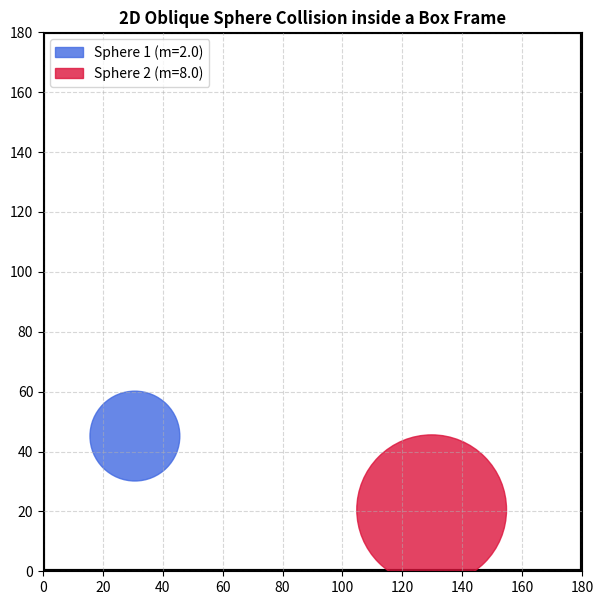

This figure's Python source:
import numpy as np
import matplotlib.pyplot as plt
import matplotlib.animation as animation

# =============================================================================
# 1. INITIAL PARAMETERS AND BOX BOUNDARIES
# =============================================================================
# Define the boundaries of the square box [0, box_size]
box_size = 180.0

# Sphere 1 (Small, light, and very fast)
r1 = 15.0
m1 = 2.0
p1_0 = np.array([30.0, 45.0])    # Initial position (x, y)
v1_0 = np.array([140.0, 30.0])   # Initial velocity (vx, vy)

# Sphere 2 (Large, heavy, slow, and moving vertically)
r2 = 25.0
m2 = 8.0
p2_0 = np.array([130.0, 20.0])   # Initial position (x, y)
v2_0 = np.array([-40.0, 110.0])  # Initial velocity (vx, vy)

e = 1.0  # Coefficient of restitution (1.0 = perfectly elastic)


# =============================================================================
# 2. VECTOR MATHEMATICS FUNCTION FOR 2D OBLIQUE IMPACT
# =============================================================================
def calculate_2d_impact(v1, m1, v2, m2, line_of_centers, e=1.0):
    distance = np.linalg.norm(line_of_centers)
    n = line_of_centers / distance  # Unit normal vector (along the line of centers)
    t = np.array([-n[1], n[0]])     # Unit tangent vector (rotated 90 degrees)

    # Project initial velocities onto the impact axes (dot product)
    v1n = np.dot(v1, n)
    v1t = np.dot(v1, t)
    v2n = np.dot(v2, n)
    v2t = np.dot(v2, t)

    # Overlap check: if normal relative velocity shows they are already moving apart, skip
    if (v1n - v2n) < 0:
        return v1, v2

    # Standard 1D elastic collision equations applied strictly to the normal axis
    v1n_final = (m1 * v1n + m2 * v2n + m2 * e * (v2n - v1n)) / (m1 + m2)
    v2n_final = (m2 * v2n + m1 * v1n + m1 * e * (v1n - v2n)) / (m1 + m2)

    # Tangential components 't' experience no force (frictionless assumption)
    v1t_final = v1t
    v2t_final = v2t

    # Reconstruct scalar components back into global Cartesian vectors (x, y)
    v1_post = v1n_final * n + v1t_final * t
    v2_post = v2n_final * n + v2t_final * t

    return v1_post, v2_post


# =============================================================================
# 3. SIMULATION LOOP (With Continuous Sphere-Sphere and Wall Collision Checks)
# =============================================================================
dt = 0.005       # Time step for each frame
num_steps = 3000  # Total number of frames (increased to see multiple wall bounces)

# Arrays to store the historical path coordinates for rendering
pos1_history = np.zeros((num_steps, 2))
pos2_history = np.zeros((num_steps, 2))

p1 = p1_0.copy()
v1 = v1_0.copy()
p2 = p2_0.copy()
v2 = v2_0.copy()

for i in range(num_steps):
    # --- Move Spheres ---
    p1 += v1 * dt
    p2 += v2 * dt

    # --- Wall Collisions (Sphere 1) ---
    # Left wall check
    if p1[0] - r1 < 0 and v1[0] < 0:
        v1[0] = -v1[0]
    # Right wall check
    elif p1[0] + r1 > box_size and v1[0] > 0:
        v1[0] = -v1[0]
    # Bottom wall check
    if p1[1] - r1 < 0 and v1[1] < 0:
        v1[1] = -v1[1]
    # Top wall check
    elif p1[1] + r1 > box_size and v1[1] > 0:
        v1[1] = -v1[1]

    # --- Wall Collisions (Sphere 2) ---
    # Left wall check
    if p2[0] - r2 < 0 and v2[0] < 0:
        v2[0] = -v2[0]
    # Right wall check
    elif p2[0] + r2 > box_size and v2[0] > 0:
        v2[0] = -v2[0]
    # Bottom wall check
    if p2[1] - r2 < 0 and v2[1] < 0:
        v2[1] = -v2[1]
    # Top wall check
    elif p2[1] + r2 > box_size and v2[1] > 0:
        v2[1] = -v2[1]

    # --- Sphere-to-Sphere Collision Detection ---
    line_of_centers = p2 - p1
    distance = np.linalg.norm(line_of_centers)

    if distance <= (r1 + r2):
        v1, v2 = calculate_2d_impact(v1, m1, v2, m2, line_of_centers, e)

    # Save data for rendering
    pos1_history[i] = p1.copy()
    pos2_history[i] = p2.copy()

# =============================================================================
# 4. PLOTTING AND ANIMATION SETUP (Matplotlib)
# =============================================================================
fig, ax = plt.subplots(figsize=(7, 7))
ax.set_xlim(0, box_size)
ax.set_ylim(0, box_size)
ax.set_aspect("equal")
ax.grid(True, linestyle="--", alpha=0.5)
ax.set_title(
    "2D Oblique Sphere Collision inside a Box Frame",
    fontsize=12,
    fontweight="bold",
)

# Draw the outer solid boundary walls
box_outline = plt.Rectangle(
    (0, 0), box_size, box_size, edgecolor="black", facecolor="none", linewidth=3
)
ax.add_patch(box_outline)

# Create the initial sphere patches to render on screen
circle1 = plt.Circle(
    pos1_history[0], r1, color="royalblue", alpha=0.8, label=f"Sphere 1 (m={m1})"
)
circle2 = plt.Circle(
    pos2_history[0], r2, color="crimson", alpha=0.8, label=f"Sphere 2 (m={m2})"
)
ax.add_patch(circle1)
ax.add_patch(circle2)

# Create line objects for drawing structural path trails (capped to last 40 frames for neatness)
trail1, = ax.plot([], [], color="royalblue", linestyle=":", alpha=0.6)
trail2, = ax.plot([], [], color="crimson", linestyle=":", alpha=0.6)

ax.legend(loc="upper left")


# Update function executed at every single rendering frame
def update(frame):
    # Relocate the visual centers of the spheres
    circle1.set_center(pos1_history[frame])
    circle2.set_center(pos2_history[frame])

    # Dynamic trailing effect (shows the path of the last 40 steps)
    start_frame = max(0, frame - 40)
    trail1.set_data(
        pos1_history[start_frame:frame, 0], pos1_history[start_frame:frame, 1]
    )
    trail2.set_data(
        pos2_history[start_frame:frame, 0], pos2_history[start_frame:frame, 1]
    )

    return circle1, circle2, trail1, trail2


# Generate the ongoing looped animation object
ani = animation.FuncAnimation(
    fig, update, frames=num_steps, interval=20, blit=True, repeat=True
)

plt.show()
